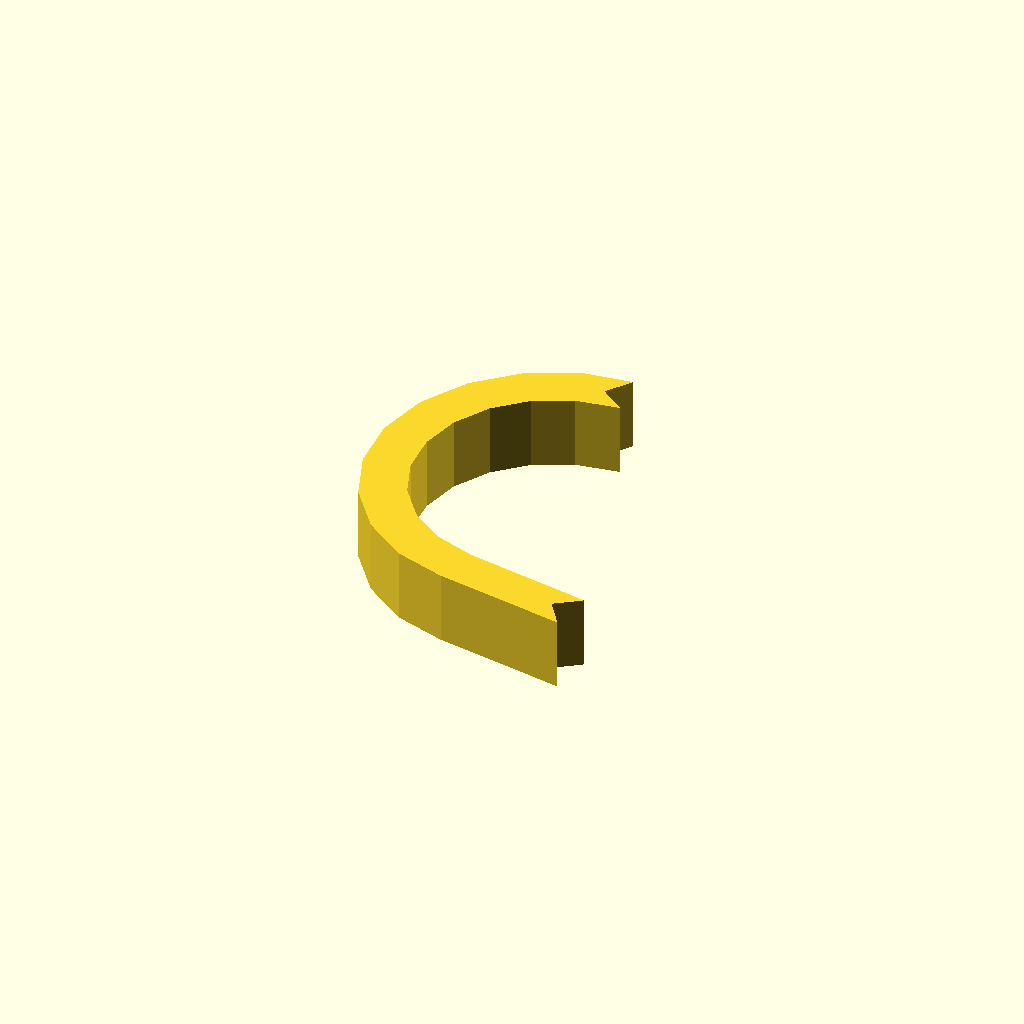
Cell 1: rendered with the file's own defaults.
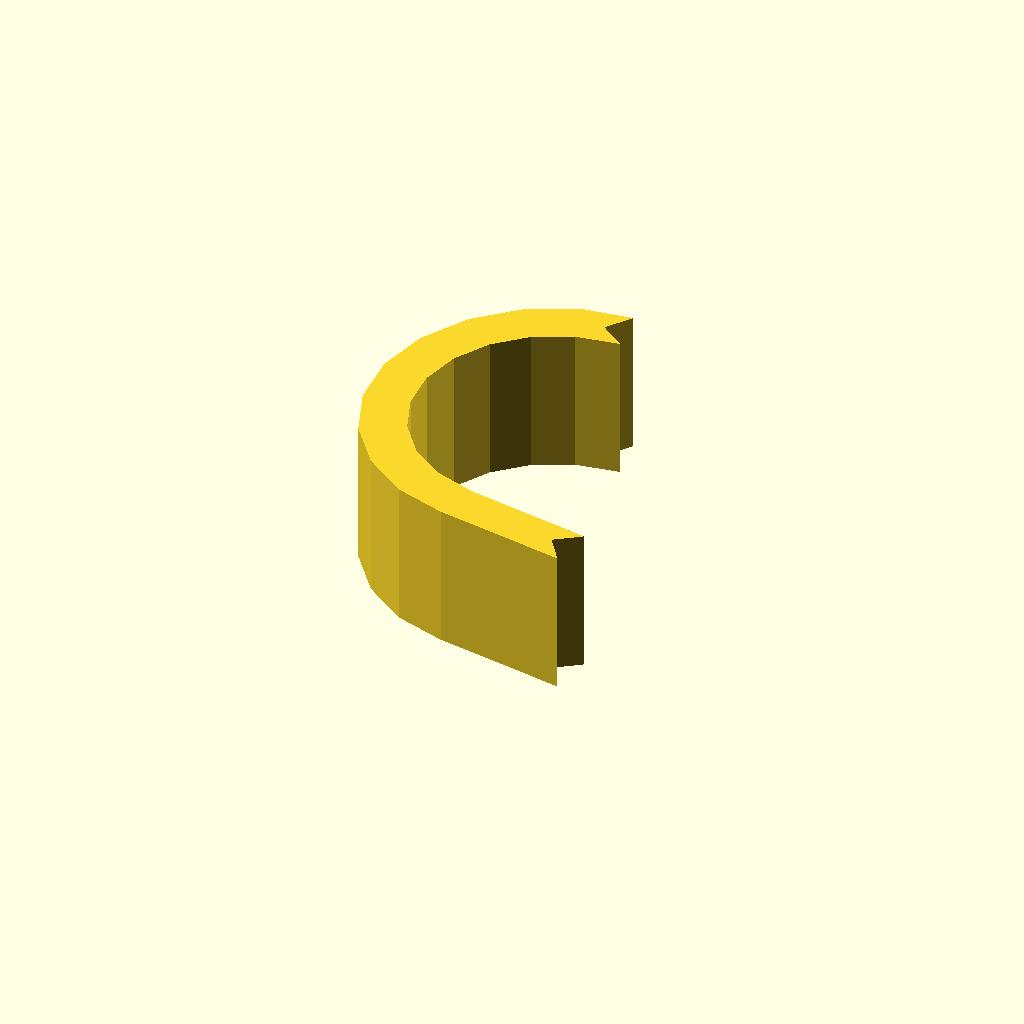
Cell 2: profile_height = 20 (everything else at default).
All cells are drawn from one camera (rotation 55°, 0°, 25°, orthographic, colour scheme Cornfield), so only the parameter changes between them.
OpenSCAD source file optional_data/data/sketch1/hookplates/part_0021.scad:
$fn = 32;

// ----------------------------------------------------------------------
// Hook plate: curl radius 22 mm over 170 degrees, 6 mm thick band
// ----------------------------------------------------------------------

// --- parameters (mm) ---
profile_height = 10;      // extrusion height
profile_points = 26;      // points of the closed outline

profile = [[22.074, 49.302], [24.598, 52.713], [17.692, 51.785], [10.985, 48.585], [5.506, 43.565], [1.735, 37.162], [0, 29.937], [0.454, 22.52], [3.056, 15.559], [7.58, 9.664], [13.629, 5.349], [20.474, 3.14], [38.427, 0], [35.993, 3.475], [39.469, 5.909], [21.968, 9.02], [16.478, 10.939], [11.938, 14.177], [8.544, 18.601], [6.591, 23.824], [6.25, 29.39], [7.552, 34.812], [10.382, 39.617], [14.493, 43.384], [19.526, 45.785], [25.485, 46.779]];  // single closed polygon, 26 points, counter clockwise

// --- the one profile operation ---
linear_extrude(height = profile_height) polygon(points = profile);
Customizer parameters (derived from the source; name, type, default, range or options):
profile_height: number, default 10
profile_points: number, default 26
